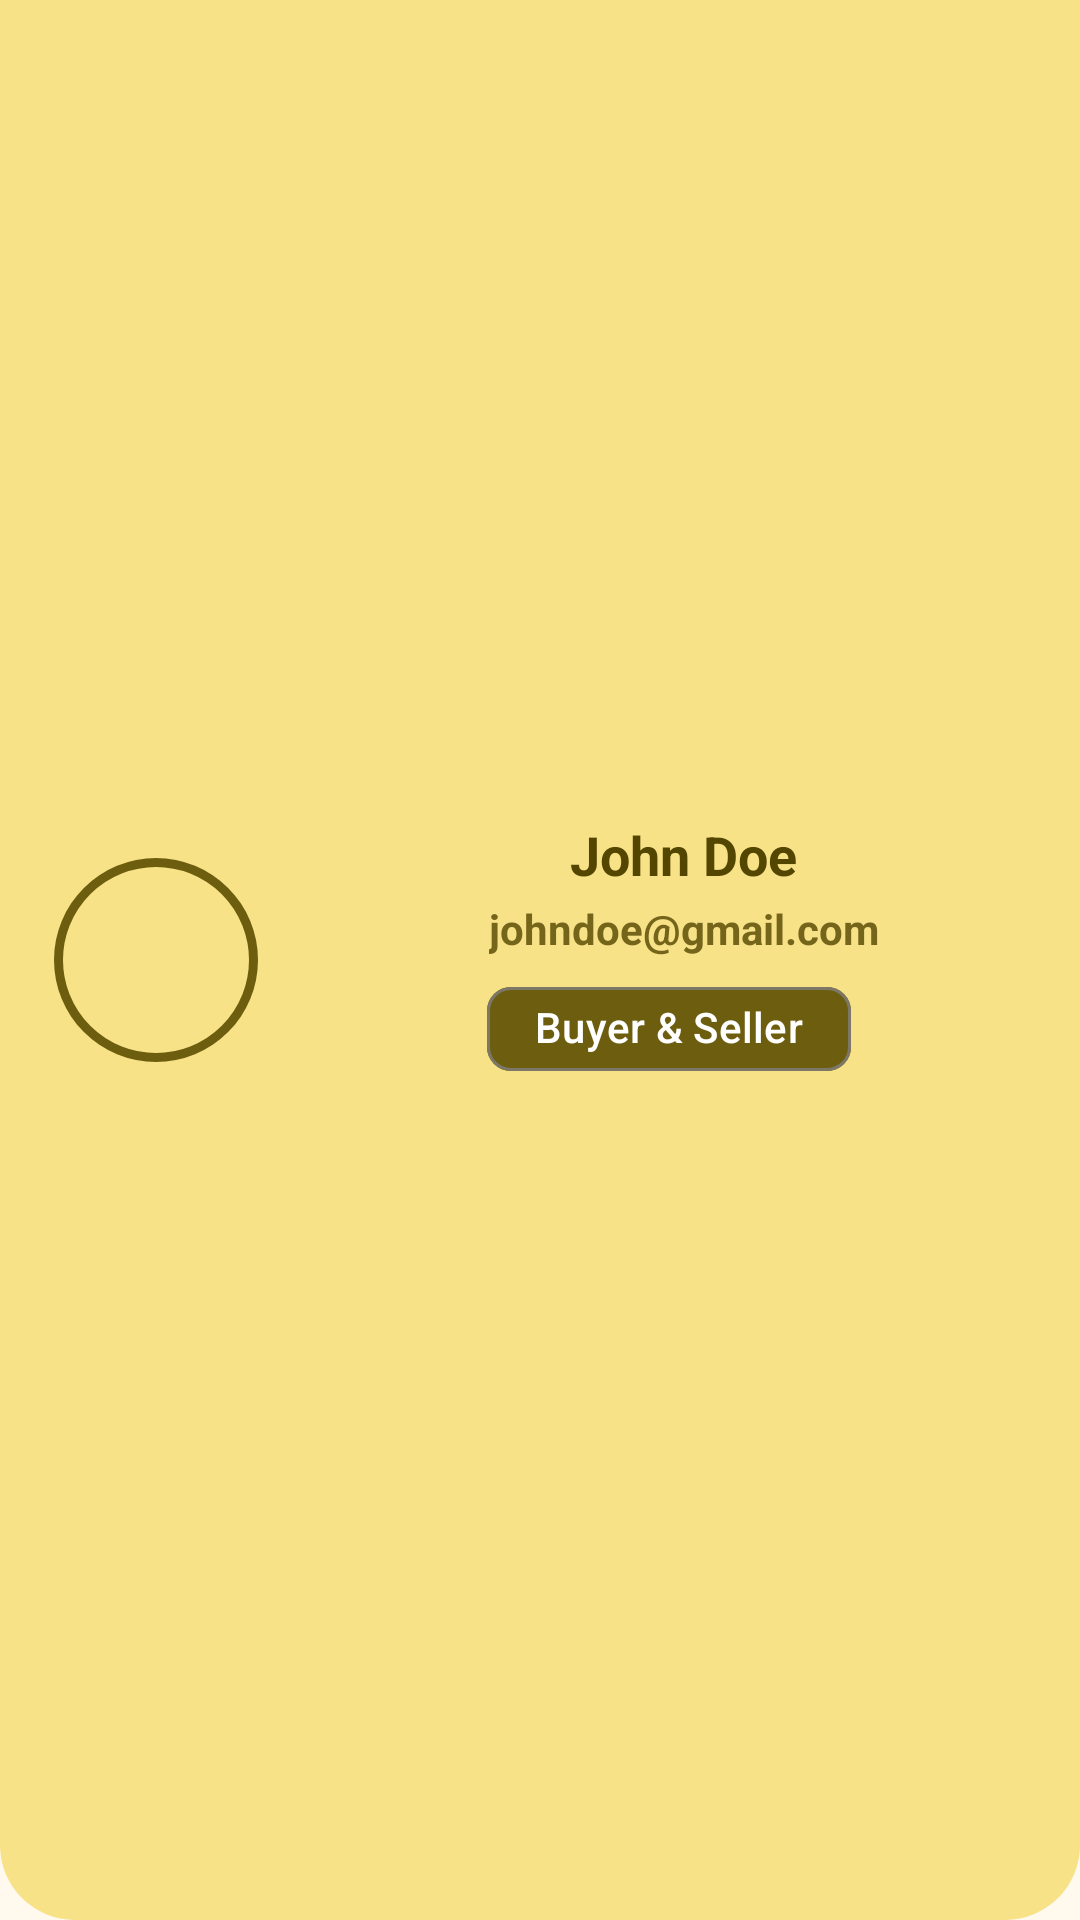

This screen was rendered from an Android layout file. Write that file and the resources it references.
<!-- AndroidManifest.xml: application theme Theme.FoodMart -->
<!-- res/layout/side_nav_header.xml -->
<?xml version="1.0" encoding="utf-8"?>
<LinearLayout xmlns:android="http://schemas.android.com/apk/res/android"
    android:layout_width="match_parent"
    android:layout_height="wrap_content"
    xmlns:app="http://schemas.android.com/apk/res-auto"
    android:orientation="horizontal"
    android:background="@drawable/bottom_corners_curve"
android:gravity="center_vertical"
    android:padding="16dp"
    android:paddingTop="32dp">

    <com.google.android.material.imageview.ShapeableImageView
        android:id="@+id/side_nav_header_profile_pic"

        android:layout_width="72dp"
        android:layout_height="72dp"
        android:scaleType="centerCrop"
        android:src="@drawable/baseline_person_24"
        app:shapeAppearanceOverlay="@style/CircleImageView"
        android:background="@drawable/circle_shape"
        />

    <LinearLayout
        android:layout_width="match_parent"
        android:layout_height="wrap_content"
        android:orientation="vertical"
        android:gravity="center_horizontal"
        >

    <TextView
        android:id="@+id/side_nav_header_user_name"
        android:layout_width="wrap_content"
        android:layout_height="wrap_content"
        android:text="John Doe"
        android:layout_gravity="center"
        android:layout_marginStart="12dp"
        android:textSize="18sp"
        android:textStyle="bold"
        android:textColor="?attr/colorOnPrimaryContainer"
        />


        <TextView
            android:layout_marginTop="3dp"
            android:id="@+id/side_nav_header_user_email"
            android:layout_width="wrap_content"
            android:layout_height="wrap_content"
            android:text="johndoe@gmail.com"
            android:layout_gravity="center"
            android:layout_marginStart="12dp"
            android:textSize="14sp"
            android:textStyle="bold"
            android:alpha="0.8"
            android:textColor="?attr/colorOnPrimaryContainer"
            />
    <com.google.android.material.chip.Chip
        android:id="@+id/user_verified_badge"
        android:layout_width="wrap_content"
        android:layout_height="wrap_content"
android:text="Buyer &amp; Seller"
        android:textColor="?attr/colorOnPrimary"
        app:chipBackgroundColor="?attr/colorPrimary"
        app:chipIcon="@drawable/baseline_verified_24"
        app:chipIconTint="?attr/colorOnPrimary"
        app:chipMinHeight="28dp"
        android:layout_marginStart="7dp"
        android:layout_gravity="center_horizontal"
        />
    </LinearLayout>







</LinearLayout>
<!-- resources referenced by this layout -->
<resources>
  <!-- drawable bottom_corners_curve (drawable) -->
  <?xml version="1.0" encoding="utf-8"?>
  <shape xmlns:android="http://schemas.android.com/apk/res/android" android:shape="rectangle">
  
      <solid android:color="@color/md_theme_primaryContainer"/>
      <corners
          android:bottomRightRadius="25dp"
          android:bottomLeftRadius="25dp"
  
          />
  
  </shape>
  <!-- drawable circle_shape (drawable) -->
  <?xml version="1.0" encoding="utf-8"?>
  <shape xmlns:android="http://schemas.android.com/apk/res/android" android:shape="oval">
  <solid android:color="@color/md_theme_primaryContainer"/>
      <stroke android:color="@color/md_theme_primary"
          android:width="5dp"/>
  
      <padding
          android:top="2dp"
          android:bottom="2dp"
          android:right="2dp"
          android:left="2dp"
          />
  </shape>
  <style name="CircleImageView">
          <item name="cornerFamily">rounded</item>
          <item name="cornerSize">50%</item>
      </style>
  <color name="md_theme_primaryContainer">#F8E287</color>
  <color name="md_theme_primary">#6D5E0F</color>
  <color name="md_theme_onPrimary">#FFFFFF</color>
  <color name="md_theme_onPrimaryContainer">#534600</color>
  <color name="md_theme_secondary">#665E40</color>
  <color name="md_theme_onSecondary">#FFFFFF</color>
  <color name="md_theme_secondaryContainer">#EEE2BC</color>
  <color name="md_theme_onSecondaryContainer">#4E472A</color>
  <color name="md_theme_tertiary">#43664F</color>
  <color name="md_theme_onTertiary">#FFFFFF</color>
  <color name="md_theme_tertiaryContainer">#C5ECCE</color>
  <color name="md_theme_onTertiaryContainer">#2C4E38</color>
  <color name="md_theme_error">#BA1A1A</color>
  <color name="md_theme_onError">#FFFFFF</color>
  <color name="md_theme_errorContainer">#FFDAD6</color>
  <color name="md_theme_onErrorContainer">#93000A</color>
  <color name="md_theme_background">#FFF9EE</color>
  <color name="md_theme_onBackground">#1E1B13</color>
  <color name="md_theme_surface">#FFF9EE</color>
  <color name="md_theme_onSurface">#1E1B13</color>
  <color name="md_theme_surfaceVariant">#E9E2D0</color>
  <color name="md_theme_onSurfaceVariant">#4B4739</color>
  <color name="md_theme_outline">#7C7767</color>
  <color name="md_theme_outlineVariant">#CDC6B4</color>
  <color name="md_theme_inverseSurface">#333027</color>
  <color name="md_theme_inverseOnSurface">#F7F0E2</color>
  <color name="md_theme_inversePrimary">#DBC66F</color>
  <color name="md_theme_primaryFixed">#F8E287</color>
  <color name="md_theme_onPrimaryFixed">#221B00</color>
  <color name="md_theme_primaryFixedDim">#DBC66F</color>
  <color name="md_theme_onPrimaryFixedVariant">#534600</color>
  <color name="md_theme_secondaryFixed">#EEE2BC</color>
  <color name="md_theme_onSecondaryFixed">#211B04</color>
  <color name="md_theme_secondaryFixedDim">#D1C6A1</color>
  <color name="md_theme_onSecondaryFixedVariant">#4E472A</color>
  <color name="md_theme_tertiaryFixed">#C5ECCE</color>
  <color name="md_theme_onTertiaryFixed">#002110</color>
  <color name="md_theme_tertiaryFixedDim">#A9D0B3</color>
  <color name="md_theme_onTertiaryFixedVariant">#2C4E38</color>
  <color name="md_theme_surfaceDim">#E0D9CC</color>
  <color name="md_theme_surfaceBright">#FFF9EE</color>
  <color name="md_theme_surfaceContainerLowest">#FFFFFF</color>
  <color name="md_theme_surfaceContainerLow">#FAF3E5</color>
  <color name="md_theme_surfaceContainer">#F4EDDF</color>
  <color name="md_theme_surfaceContainerHigh">#EEE8DA</color>
  <color name="md_theme_surfaceContainerHighest">#E8E2D4</color>
</resources>
